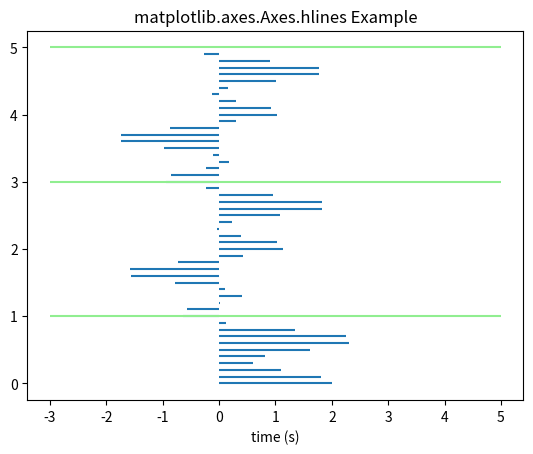

The matplotlib source for this figure:
# Implementation of matplotlib function

import numpy as np
from matplotlib import patches
import matplotlib.pyplot as plt

t = np.arange(0.0, 5.0, 0.1)
s = np.exp(-t) + np.cos(3 * np.pi * t) + np.sin(np.pi * t)
nse = np.random.normal(0.0, 0.8, t.shape) * s

fig, ax = plt.subplots()

ax.hlines(t, [0], s)
ax.set_xlabel('time (s)')
ax.hlines([1, 3, 5], -3, 5, color="lightgreen")
ax.set_title('matplotlib.axes.Axes.hlines Example')

plt.show()
